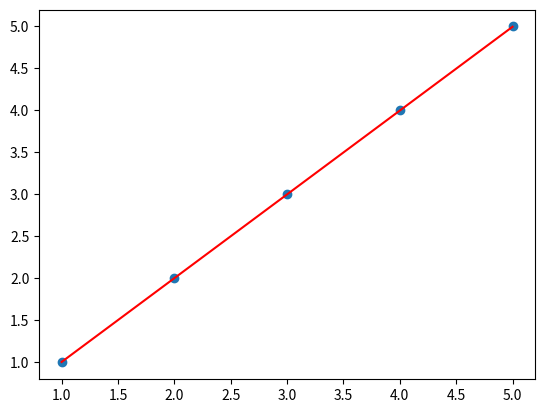

Here is the Python script that generated this plot:
import numpy as np
import matplotlib.pyplot as plt

X=np.array([1,2,3,4,5])
Y=np.array([1,2,3,4,5])

def gradient_descent(X,Y):
    m=0
    c=0
    L=0.01
    epochs=1000
    n=X.size
    
    
    for i in range(epochs):
        Dm=(-2/n) * np.sum(X * (Y-(m*X + c)))
        Dc=(-2/n) * np.sum(Y-(m*X + c))
        m=m-L*Dm
        c=c-L*Dc
        
    return m,c

m,c=gradient_descent(X,Y)

plt.scatter(X,Y)    #Original Line
plt.plot(X,m*X+c,c='red')   #Points with predicted Y for a given X
plt.show()
